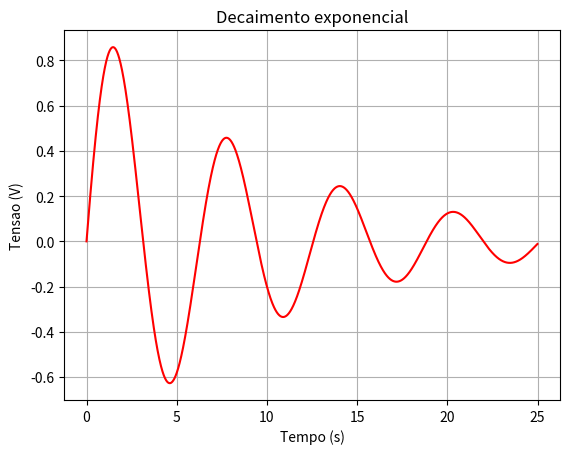

Source code (Python):
from numpy import arange, sin, exp
import matplotlib.pyplot as plt 


x = arange(0, 25, 0.01)
y = sin(x) * exp(-0.1*x)

plt.plot(x, y, 'r-')
plt.grid(True)
plt.title('Decaimento exponencial')
plt.xlabel('Tempo (s)')
plt.ylabel('Tensao (V)')
plt.show()